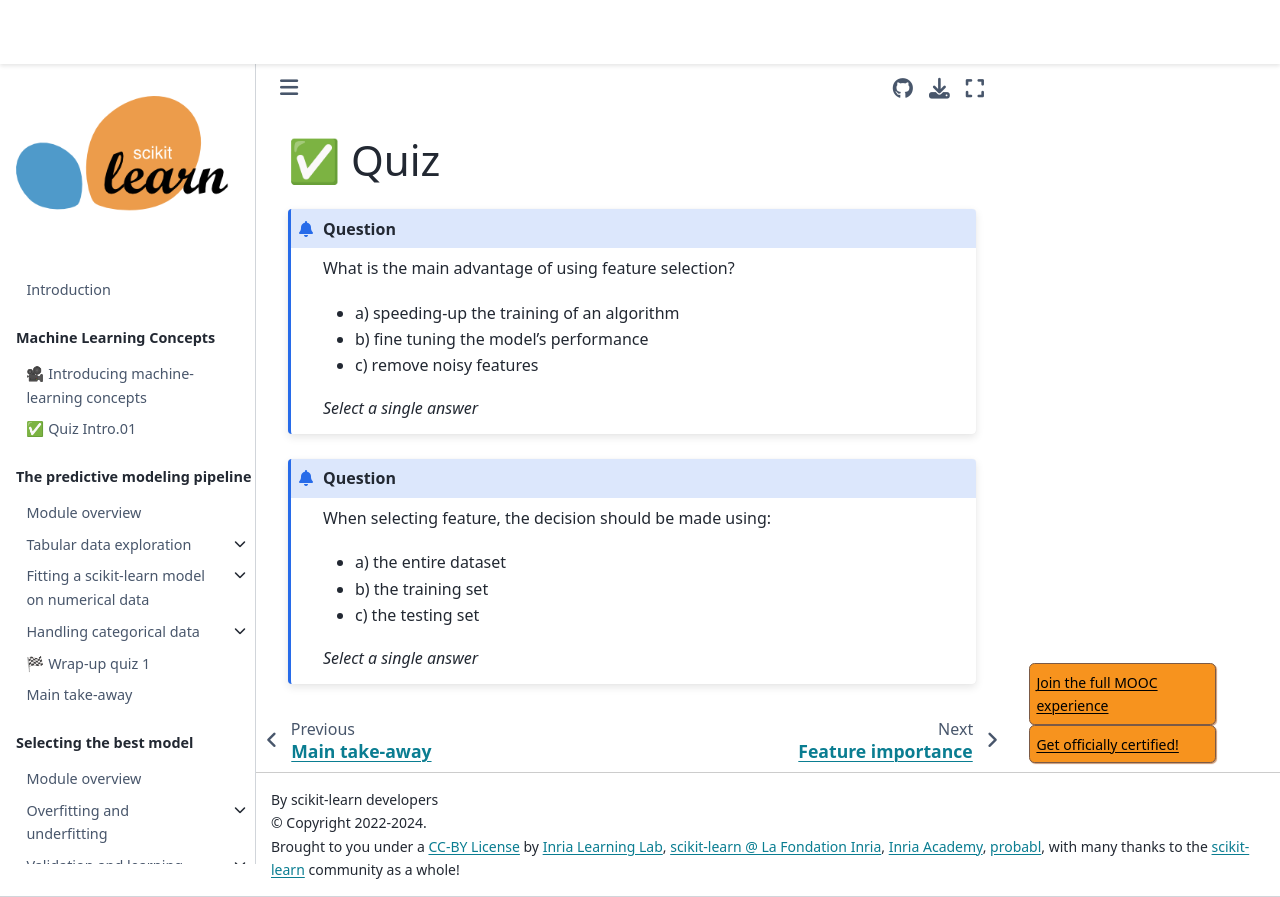

repository: INRIA/scikit-learn-mooc · page: feature_selection/feature_selection_quiz.html · generator: jekyll

# ✅ Quiz

```{admonition} Question
What is the main advantage of using feature selection?

- a) speeding-up the training of an algorithm
- b) fine tuning the model's performance
- c) remove noisy features

_Select a single answer_
```

+++

```{admonition} Question
When selecting feature, the decision should be made using:

- a) the entire dataset
- b) the training set
- c) the testing set

_Select a single answer_
```
